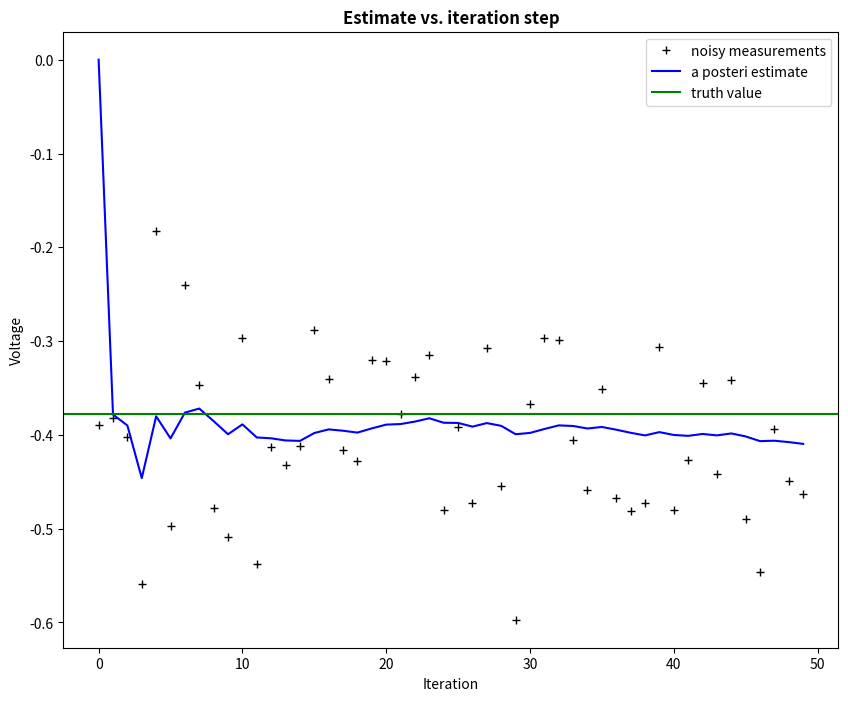
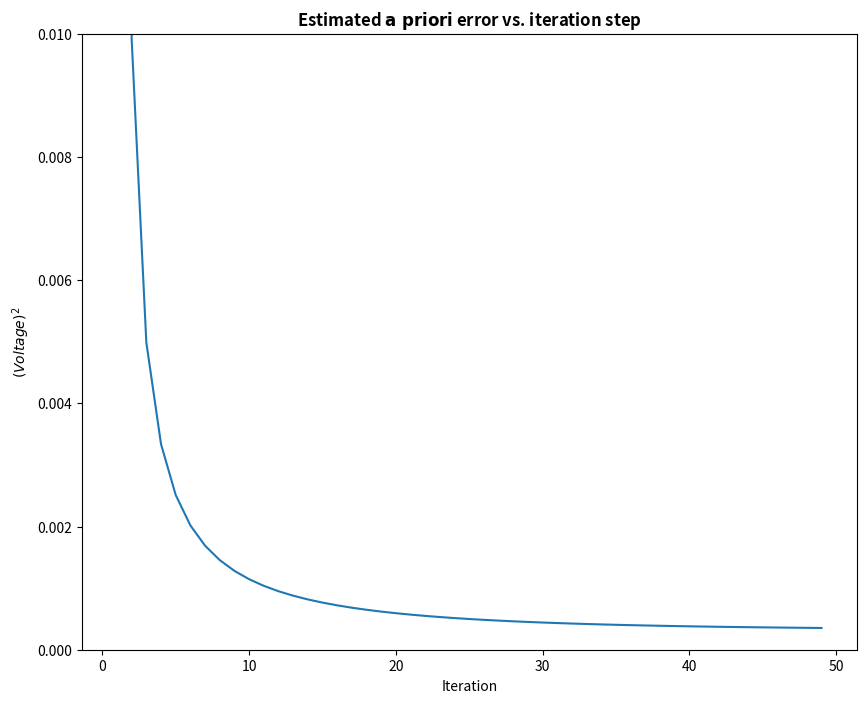

These charts were generated, in order, by the following Python code:
import numpy as np
import matplotlib.pyplot as plt

plt.rcParams['figure.figsize'] = (10, 8)

# intial parameters
n_iter = 50
sz = (n_iter,) # size of array
x = -0.37727 # truth value (typo in example at top of p. 13 calls this z)
z = np.random.normal(x,0.1,size=sz) # observations (normal about x, sigma=0.1)

Q = 1e-5 # process variance
# Q=0
# allocate space for arrays
xhat=np.zeros(sz)      # a posteri estimate of x
P=np.zeros(sz)         # a posteri error estimate
xhatminus=np.zeros(sz) # a priori estimate of x
Pminus=np.zeros(sz)    # a priori error estimate
K=np.zeros(sz)         # gain or blending factor

R = 0.1**2 # estimate of measurement variance, change to see effect

# intial guesses
xhat[0] = 0.0
P[0] = 1.0

for k in range(1,n_iter):
    # time update
    xhatminus[k] = xhat[k-1]
    Pminus[k] = P[k-1]+Q

    # measurement update
    K[k] = Pminus[k]/( Pminus[k]+R )
    xhat[k] = xhatminus[k]+K[k]*(z[k]-xhatminus[k])
    P[k] = (1-K[k])*Pminus[k]

plt.figure()
plt.plot(z,'k+',label='noisy measurements')
plt.plot(xhat,'b-',label='a posteri estimate')
plt.axhline(x,color='g',label='truth value')
plt.legend()
plt.title('Estimate vs. iteration step', fontweight='bold')
plt.xlabel('Iteration')
plt.ylabel('Voltage')

plt.figure()
valid_iter = range(1,n_iter) # Pminus not valid at step 0
plt.plot(valid_iter,Pminus[valid_iter],label='a priori error estimate')
plt.title('Estimated $\it{\mathbf{a \ priori}}$ error vs. iteration step', fontweight='bold')
plt.xlabel('Iteration')
plt.ylabel('$(Voltage)^2$')
plt.setp(plt.gca(),'ylim',[0,.01])
plt.show()